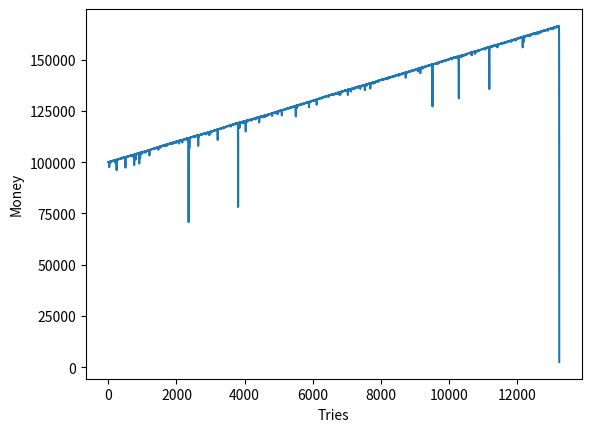

Recreate this plot in Python.
import numpy as np
import matplotlib.pyplot as plt

stockList = []
stock = 100000
startingAmount = 10
actualAmount = startingAmount
win = True
index = 0
while stock - actualAmount*2 > 0:
	if win == True:
		actualAmount = startingAmount
	elif win == False:
		actualAmount *= 2
	randomNumber = np.random.randint(0,2)
	if np.random.randint(0,2) == 0:
		stock -= actualAmount
		win = False
	else:
		stock += actualAmount
		win = True
	stockList.append(stock)
print(stockList)
plt.plot(stockList)
plt.xlabel("Tries")
plt.ylabel("Money")
plt.show()
